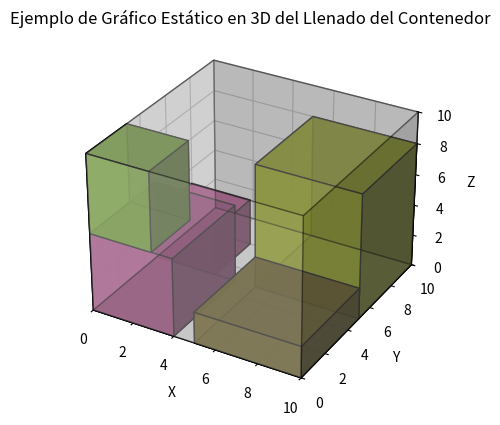

Recreate this plot in Python.
import matplotlib.pyplot as plt
import numpy as np
from mpl_toolkits.mplot3d.art3d import Poly3DCollection

# Gráfico de ejemplo estático en 3D del llenado del contenedor
fig = plt.figure()
ax = fig.add_subplot(111, projection='3d')

# Define el contenedor
container_dim = [10, 10, 10]  # Dimensiones del contenedor (largo, ancho, alto)
ax.bar3d(0, 0, 0, container_dim[0], container_dim[1],
         container_dim[2], color='lightgrey', alpha=0.3, edgecolor='k')

# Función para añadir una caja al gráfico


def add_box(ax, position, dimensions, color='blue'):
    x, y, z = position
    dx, dy, dz = dimensions
    ax.bar3d(x, y, z, dx, dy, dz, color=color, alpha=0.8, edgecolor='k')


# Añadir cajas de ejemplo
boxes = [
    ((0, 0, 0), (4, 5, 5)),
    ((5, 0, 0), (5, 5, 2)),
    ((0, 5, 0), (3, 3, 3)),
    ((0, 0, 5), (3, 3, 5)),
    ((5, 5, 0), (5, 5, 8)),
]

for position, dimensions in boxes:
    add_box(ax, position, dimensions, color=np.random.rand(3,))

ax.set_xlabel('X')
ax.set_ylabel('Y')
ax.set_zlabel('Z')

ax.set_xlim([0, container_dim[0]])
ax.set_ylim([0, container_dim[1]])
ax.set_zlim([0, container_dim[2]])

plt.title('Ejemplo de Gráfico Estático en 3D del Llenado del Contenedor')
plt.show()
